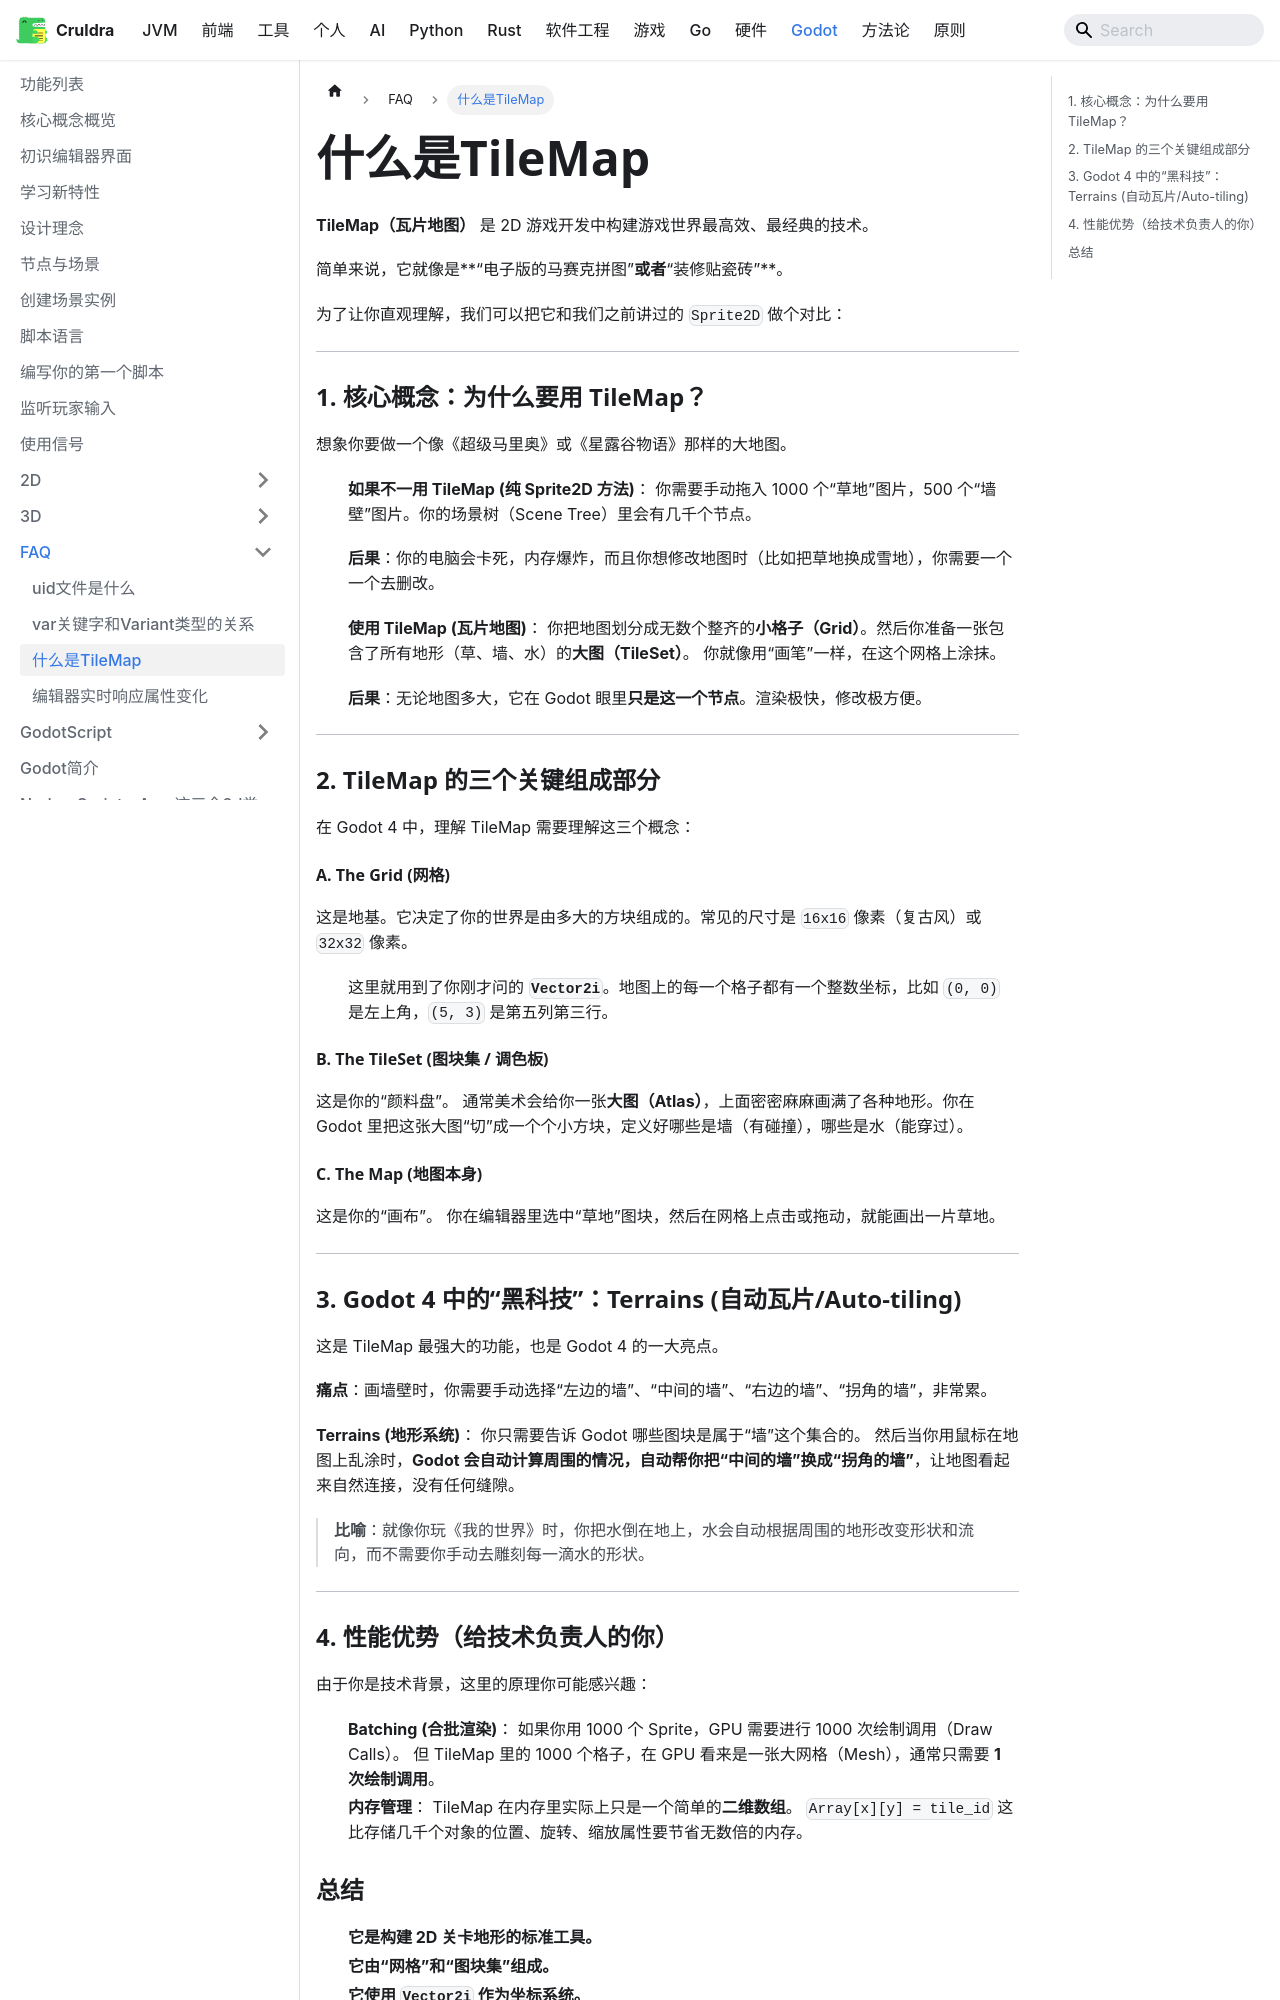

repository: cruldra/notes3 · page: docs/Godot/FAQ/什么是TileMap.html · generator: docusaurus

**TileMap（瓦片地图）** 是 2D 游戏开发中构建游戏世界最高效、最经典的技术。

简单来说，它就像是**“电子版的马赛克拼图”**或者**“装修贴瓷砖”**。

为了让你直观理解，我们可以把它和我们之前讲过的 `Sprite2D` 做个对比：

---

### 1. 核心概念：为什么要用 TileMap？

想象你要做一个像《超级马里奥》或《星露谷物语》那样的大地图。

* **如果不一用 TileMap (纯 Sprite2D 方法)**：
你需要手动拖入 1000 个“草地”图片，500 个“墙壁”图片。你的场景树（Scene Tree）里会有几千个节点。
* **后果**：你的电脑会卡死，内存爆炸，而且你想修改地图时（比如把草地换成雪地），你需要一个一个去删改。


* **使用 TileMap (瓦片地图)**：
你把地图划分成无数个整齐的**小格子（Grid）**。然后你准备一张包含了所有地形（草、墙、水）的**大图（TileSet）**。
你就像用“画笔”一样，在这个网格上涂抹。
* **后果**：无论地图多大，它在 Godot 眼里**只是这一个节点**。渲染极快，修改极方便。



---

### 2. TileMap 的三个关键组成部分

在 Godot 4 中，理解 TileMap 需要理解这三个概念：

#### A. The Grid (网格)

这是地基。它决定了你的世界是由多大的方块组成的。常见的尺寸是 `16x16` 像素（复古风）或 `32x32` 像素。

* 这里就用到了你刚才问的 **`Vector2i`**。地图上的每一个格子都有一个整数坐标，比如 `(0, 0)` 是左上角，`(5, 3)` 是第五列第三行。

#### B. The TileSet (图块集 / 调色板)

这是你的“颜料盘”。
通常美术会给你一张**大图（Atlas）**，上面密密麻麻画满了各种地形。你在 Godot 里把这张大图“切”成一个个小方块，定义好哪些是墙（有碰撞），哪些是水（能穿过）。

#### C. The Map (地图本身)

这是你的“画布”。
你在编辑器里选中“草地”图块，然后在网格上点击或拖动，就能画出一片草地。

---

### 3. Godot 4 中的“黑科技”：Terrains (自动瓦片/Auto-tiling)

这是 TileMap 最强大的功能，也是 Godot 4 的一大亮点。

**痛点**：画墙壁时，你需要手动选择“左边的墙”、“中间的墙”、“右边的墙”、“拐角的墙”，非常累。

**Terrains (地形系统)**：
你只需要告诉 Godot 哪些图块是属于“墙”这个集合的。
然后当你用鼠标在地图上乱涂时，**Godot 会自动计算周围的情况，自动帮你把“中间的墙”换成“拐角的墙”**，让地图看起来自然连接，没有任何缝隙。

> **比喻**：就像你玩《我的世界》时，你把水倒在地上，水会自动根据周围的地形改变形状和流向，而不需要你手动去雕刻每一滴水的形状。

---
